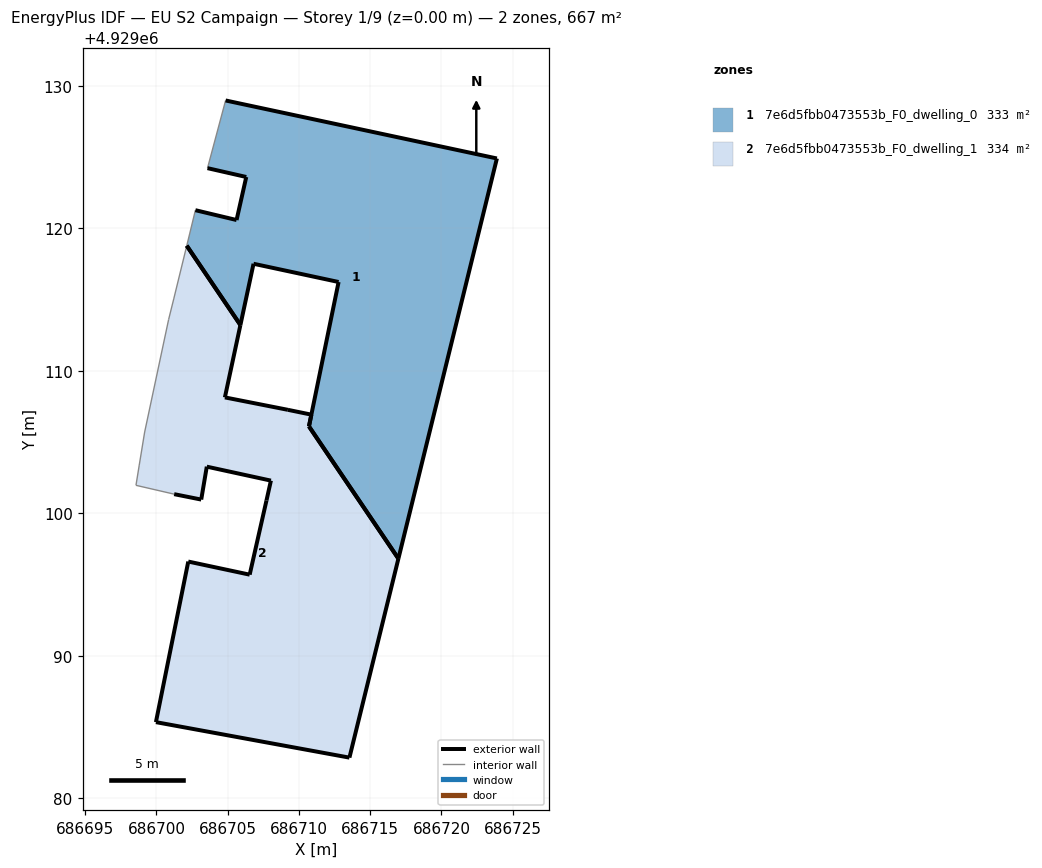
=== STOREY PLAN SPEC (per zone: floor XY polygon, exterior-wall plan segments, windows/doors) ===
zone 1: 7e6d5fbb0473553b_F0_dwelling_0  (333.2 m²)
  floor: (686716.98, 4929096.81) (686723.89, 4929124.89) (686704.85, 4929128.96) (686703.58, 4929124.21) (686706.30, 4929123.59) (686705.62, 4929120.57) (686702.73, 4929121.26) (686702.34, 4929119.65) (686702.13, 4929118.77) (686705.89, 4929113.20) (686706.81, 4929117.50) (686712.78, 4929116.22) (686710.70, 4929106.09)
  exterior wall: (686712.78, 4929116.22) – (686706.81, 4929117.50)  [6.1 m]
  exterior wall: (686706.81, 4929117.50) – (686705.89, 4929113.20)  [4.4 m]
  exterior wall: (686702.73, 4929121.26) – (686705.62, 4929120.57)  [3.0 m]
  exterior wall: (686705.62, 4929120.57) – (686706.30, 4929123.59)  [3.1 m]
  exterior wall: (686706.30, 4929123.59) – (686703.58, 4929124.21)  [2.8 m]
  exterior wall: (686704.85, 4929128.96) – (686723.89, 4929124.89)  [19.5 m]
  exterior wall: (686723.89, 4929124.89) – (686716.98, 4929096.81)  [28.9 m]
  exterior wall: (686710.70, 4929106.09) – (686712.78, 4929116.22)  [10.3 m]
  exterior wall: (686705.89, 4929113.20) – (686702.13, 4929118.77)  [6.7 m]
  exterior wall: (686716.98, 4929096.81) – (686710.70, 4929106.09)  [11.2 m]
  interior walls: 3
zone 2: 7e6d5fbb0473553b_F0_dwelling_1  (333.9 m²)
  floor: (686713.54, 4929082.84) (686716.98, 4929096.81) (686710.70, 4929106.09) (686710.87, 4929106.91) (686709.22, 4929107.25) (686704.80, 4929108.12) (686705.89, 4929113.20) (686702.13, 4929118.77) (686701.21, 4929115.03) (686700.85, 4929113.58) (686699.17, 4929105.69) (686698.79, 4929103.37) (686698.56, 4929101.95) (686701.24, 4929101.33) (686703.14, 4929100.95) (686703.53, 4929103.26) (686708.03, 4929102.28) (686707.72, 4929100.89) (686706.54, 4929095.68) (686702.23, 4929096.60) (686699.96, 4929085.33)
  exterior wall: (686705.89, 4929113.20) – (686704.80, 4929108.12)  [5.2 m]
  exterior wall: (686704.80, 4929108.12) – (686709.22, 4929107.25)  [4.5 m]
  exterior wall: (686709.22, 4929107.25) – (686710.87, 4929106.91)  [1.7 m]
  exterior wall: (686710.87, 4929106.91) – (686710.70, 4929106.09)  [0.8 m]
  exterior wall: (686716.98, 4929096.81) – (686713.54, 4929082.84)  [14.4 m]
  exterior wall: (686713.54, 4929082.84) – (686699.96, 4929085.33)  [13.8 m]
  exterior wall: (686699.96, 4929085.33) – (686702.23, 4929096.60)  [11.5 m]
  exterior wall: (686702.23, 4929096.60) – (686706.54, 4929095.68)  [4.4 m]
  exterior wall: (686706.54, 4929095.68) – (686707.72, 4929100.89)  [5.3 m]
  exterior wall: (686707.72, 4929100.89) – (686708.03, 4929102.28)  [1.4 m]
  exterior wall: (686708.03, 4929102.28) – (686703.53, 4929103.26)  [4.6 m]
  exterior wall: (686703.53, 4929103.26) – (686703.14, 4929100.95)  [2.3 m]
  exterior wall: (686703.14, 4929100.95) – (686701.24, 4929101.33)  [1.9 m]
  exterior wall: (686702.13, 4929118.77) – (686705.89, 4929113.20)  [6.7 m]
  exterior wall: (686710.70, 4929106.09) – (686716.98, 4929096.81)  [11.2 m]
  interior walls: 6

=== DERIVED (storey summary) ===
Building: EU S2 Campaign
Storey: 1 of 9  (floor level z = 0.00 m)
Storey gross floor area: 667.0 m²
Zones on this storey: 2
  - 7e6d5fbb0473553b_F0_dwelling_0: floor 333.2 m²; exterior wall 96.0 m (288.1 m²); WWR 0.0%
  - 7e6d5fbb0473553b_F0_dwelling_1: floor 333.9 m²; exterior wall 89.9 m (269.7 m²); WWR 0.0%
Zone adjacency: (none detected)